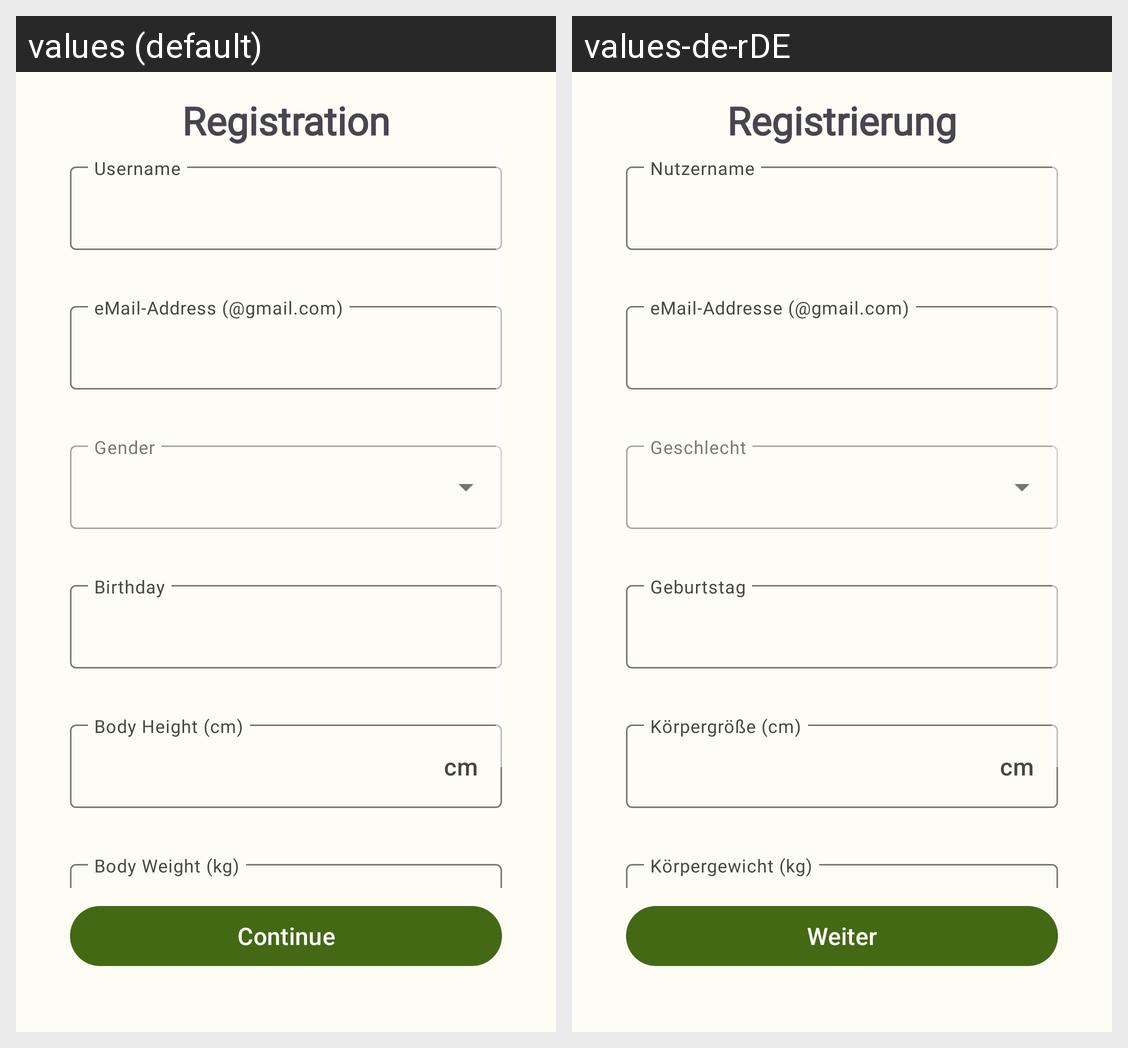

The Android screen above is rendered under two locales of the same app. Produce the string resources it draws, with the default and per-locale values.
Android screen res/layout/fragment_login_registration.xml rendered under 2 locales, left to right: values (default), values-de-rDE. Device: Nexus 5 (rendered at 1080×1920; each locale shown at half size, 540×960, under a caption strip naming it); theme Theme.Spomoo.
Strings drawn on this screen, with the default value and each locale's value (text and hints the layout hard-codes, and strings that could not be matched under every locale, appear in the picture but are not listed):

title_registration
  values: Registration
  values-de-rDE: Registrierung

register_continue
  values: Continue
  values-de-rDE: Weiter
